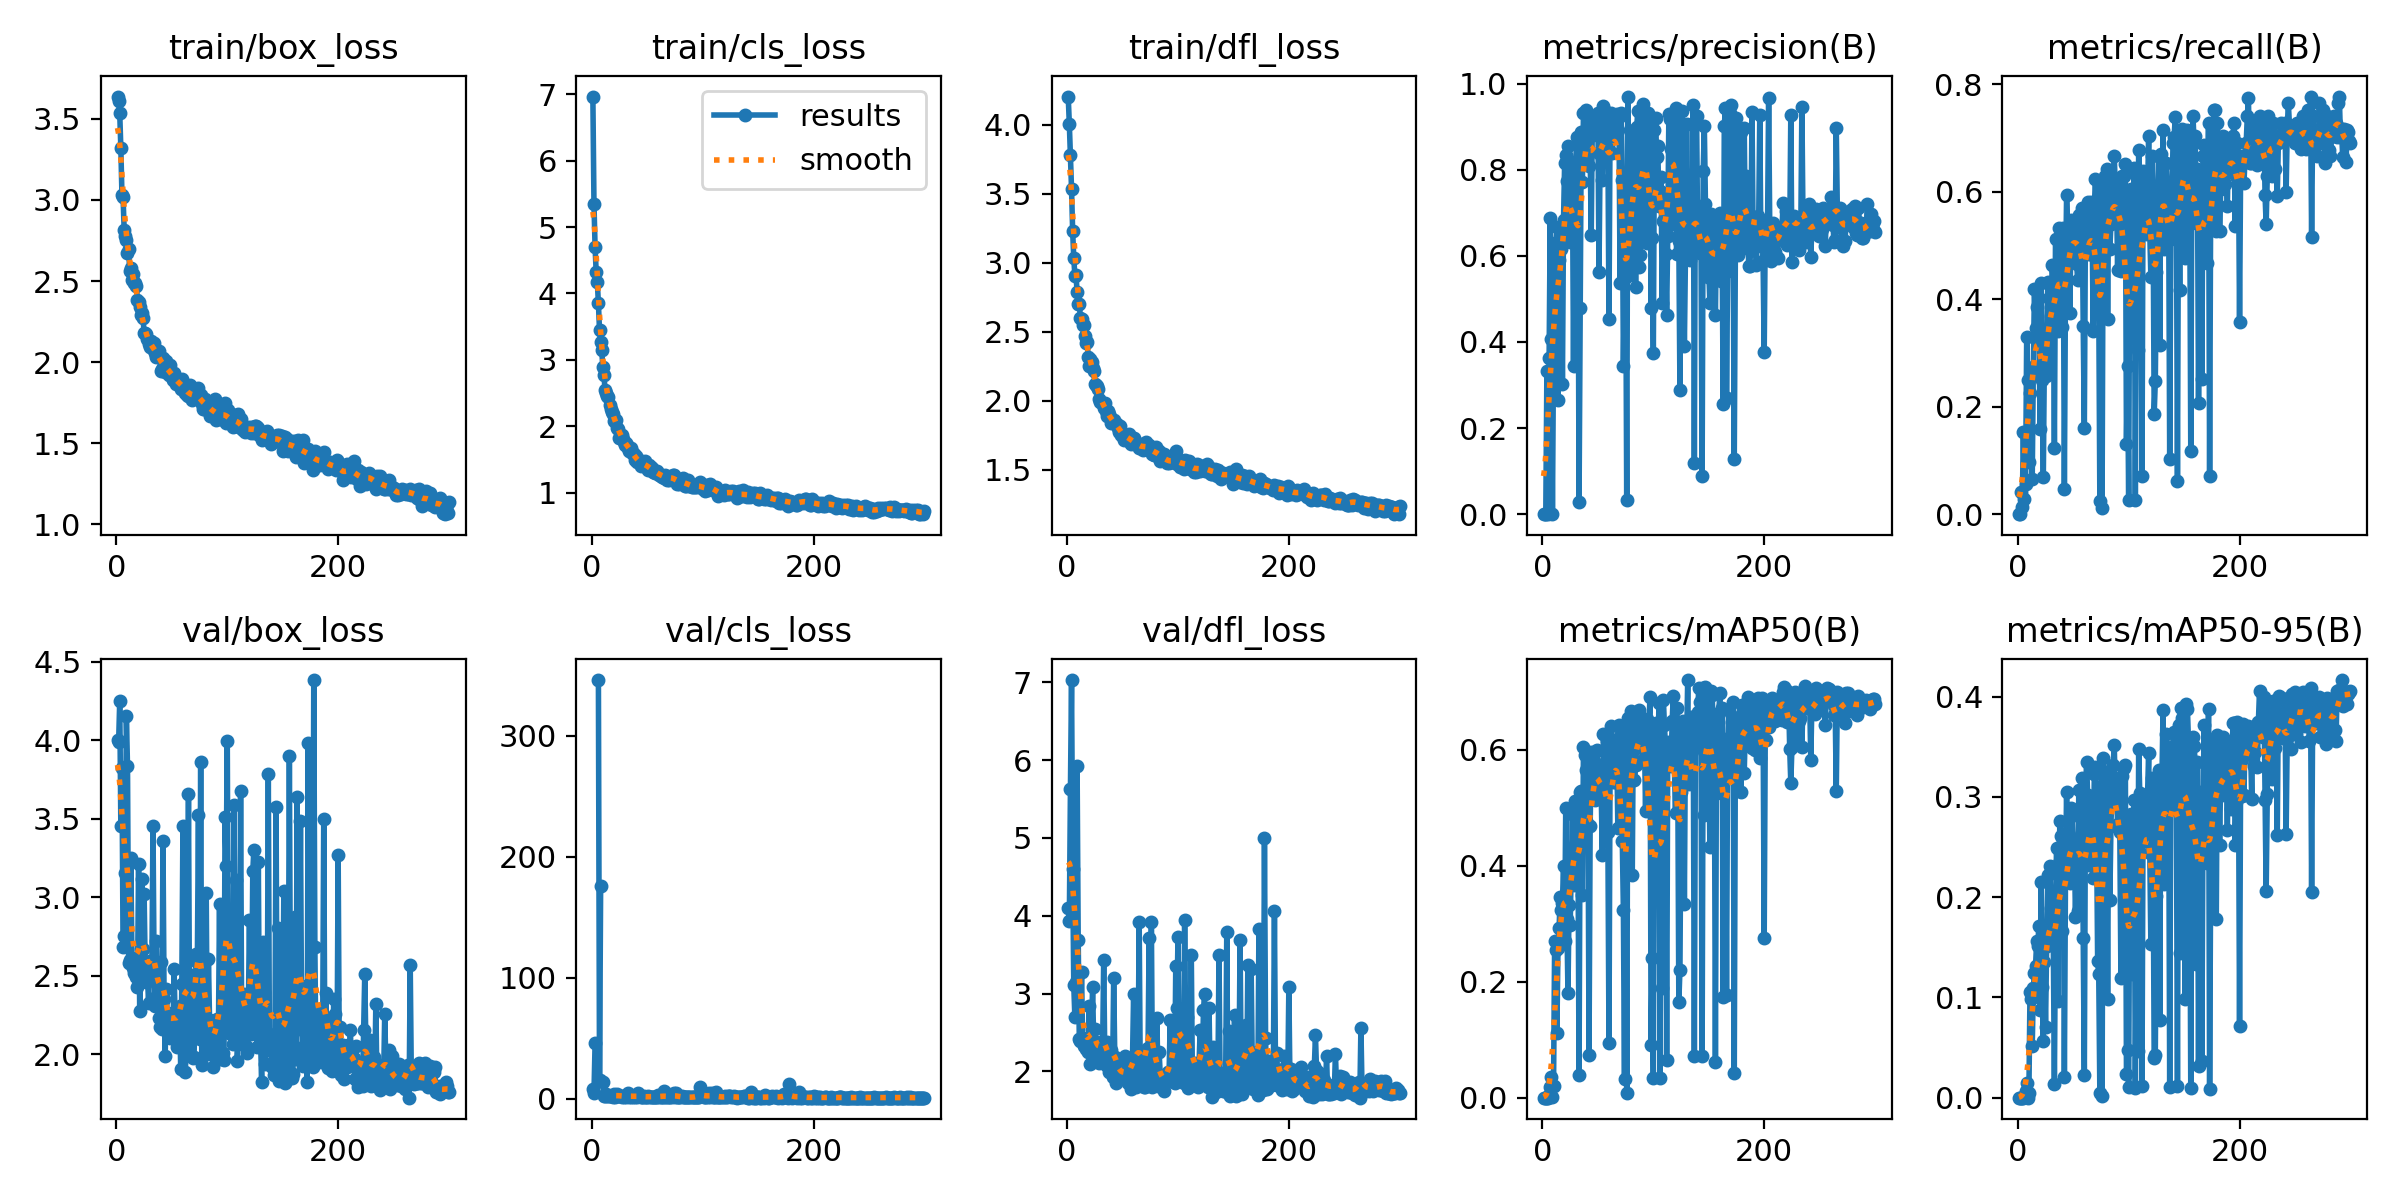

The file beside this chart, header and first rows:
epoch, time, train/box_loss, train/cls_loss, train/dfl_loss, metrics/precision(B), metrics/recall(B), metrics/mAP50(B), metrics/mAP50-95(B), val/box_loss, val/cls_loss, val/dfl_loss, lr/pg0, lr/pg1, lr/pg2
1, 19.61, 3.637, 6.965, 4.206, 0, 0, 0, 0, 4.002, 7.974, 4.095, 0.07039, 0.00329, 0.00329
2, 32.81, 3.611, 5.343, 4.008, 0, 0, 0, 0, 3.987, 4.806, 3.927, 0.04037, 0.006602, 0.006602
3, 46.15, 3.533, 4.693, 3.782, 6e-05, 0.04167, 5e-05, 2e-05, 4.251, 45.76, 5.624, 0.01032, 0.009891, 0.009891
4, 59.83, 3.318, 4.319, 3.534, 0.3333, 0.01389, 1e-05, 1e-05, 3.452, inf, 7.031, 0.009901, 0.009901, 0.009901
5, 73.24, 3.03, 4.175, 3.229, 0.00016, 0.1528, 0.00015, 5e-05, 3.826, inf, 4.599, 0.009868, 0.009868, 0.009868
6, 86.58, 3.018, 3.849, 3.036, 0.3627, 0.02778, 0.00406, 0.00074, 2.68, 346.1, 3.111, 0.009835, 0.009835, 0.009835
7, 99.82, 2.816, 3.446, 2.908, 0.6884, 0.05556, 0.01825, 0.00653, 2.753, 15.39, 2.696, 0.009802, 0.009802, 0.009802
8, 113.1, 2.781, 3.271, 2.911, 0.4076, 0.329, 0.03563, 0.01512, 3.152, 175.9, 3.15, 0.009769, 0.009769, 0.009769
9, 126.3, 2.752, 3.141, 2.792, 0.00027, 0.25, 0.00074, 0.00017, 4.152, inf, 5.928, 0.009736, 0.009736, 0.009736
10, 139.5, 2.676, 2.888, 2.704, 0.3846, 0.09722, 0.02073, 0.00448, 3.835, 14.01, 3.694, 0.009703, 0.009703, 0.009703
11, 152.7, 2.697, 2.773, 2.704, 0.6301, 0.2257, 0.2707, 0.1058, 2.582, 2.459, 2.41, 0.00967, 0.00967, 0.00967
12, 166.8, 2.561, 2.54, 2.6, 0.6223, 0.2583, 0.2541, 0.09817, 2.603, 2.512, 2.395, 0.009637, 0.009637, 0.009637
13, 179.9, 2.578, 2.496, 2.595, 0.6671, 0.06548, 0.1124, 0.05121, 3.247, 3.944, 3.274, 0.009604, 0.009604, 0.009604
14, 193.2, 2.505, 2.455, 2.553, 0.2656, 0.2738, 0.2579, 0.1096, 2.61, 2.484, 2.43, 0.009571, 0.009571, 0.009571
15, 206.3, 2.541, 2.434, 2.549, 0.5903, 0.4187, 0.292, 0.1244, 2.548, 2.058, 2.319, 0.009538, 0.009538, 0.009538
16, 219.5, 2.486, 2.324, 2.469, 0.6623, 0.3466, 0.3458, 0.1311, 2.518, 2.065, 2.323, 0.009505, 0.009505, 0.009505
17, 232.6, 2.488, 2.261, 2.42, 0.6164, 0.3852, 0.3243, 0.1559, 2.552, 2.091, 2.29, 0.009472, 0.009472, 0.009472
18, 245.8, 2.47, 2.219, 2.426, 0.3013, 0.32, 0.3362, 0.1514, 2.489, 2.102, 2.324, 0.009439, 0.009439, 0.009439
19, 259, 2.382, 2.189, 2.321, 0.6838, 0.4028, 0.3991, 0.1711, 2.427, 1.881, 2.249, 0.009406, 0.009406, 0.009406
20, 272.2, 2.37, 2.075, 2.254, 0.8149, 0.1585, 0.2705, 0.08773, 3.209, 3.701, 2.844, 0.009373, 0.009373, 0.009373
21, 285.5, 2.338, 2.078, 2.299, 0.8337, 0.431, 0.5003, 0.2155, 2.277, 1.745, 2.096, 0.00934, 0.00934, 0.00934
22, 298.7, 2.288, 2.097, 2.283, 0.7738, 0.249, 0.3086, 0.1105, 2.667, 2.806, 2.549, 0.009307, 0.009307, 0.009307
23, 312, 2.303, 1.979, 2.239, 0.8559, 0.06916, 0.1809, 0.05603, 3.116, 4.152, 3.077, 0.009274, 0.009274, 0.009274
24, 325.2, 2.27, 1.964, 2.214, 0.6357, 0.2996, 0.3325, 0.135, 2.667, 2.335, 2.337, 0.009241, 0.009241, 0.009241
25, 338.4, 2.182, 1.83, 2.124, 0.6332, 0.2566, 0.2977, 0.07052, 3.021, 2.752, 2.543, 0.009208, 0.009208, 0.009208
26, 351.6, 2.182, 1.835, 2.113, 0.7416, 0.2956, 0.3993, 0.1515, 2.534, 2.592, 2.329, 0.009175, 0.009175, 0.009175
27, 364.9, 2.171, 1.866, 2.11, 0.8107, 0.4325, 0.4883, 0.2222, 2.458, 1.679, 2.173, 0.009142, 0.009142, 0.009142
28, 378.1, 2.14, 1.814, 2.082, 0.3432, 0.2786, 0.3666, 0.1591, 2.499, 2.151, 2.214, 0.009109, 0.009109, 0.009109
29, 391.3, 2.115, 1.76, 2.016, 0.8075, 0.4309, 0.5122, 0.2308, 2.327, 1.685, 2.106, 0.009076, 0.009076, 0.009076
30, 404.5, 2.091, 1.712, 1.994, 0.8192, 0.369, 0.4251, 0.1891, 2.596, 2.047, 2.375, 0.009043, 0.009043, 0.009043
31, 417.5, 2.132, 1.75, 1.992, 0.8769, 0.4646, 0.5068, 0.1824, 2.475, 1.735, 2.172, 0.00901, 0.00901, 0.00901
32, 430.6, 2.095, 1.718, 1.977, 0.8228, 0.433, 0.4626, 0.1573, 2.567, 2.082, 2.253, 0.008977, 0.008977, 0.008977
33, 443.7, 2.082, 1.68, 1.949, 0.02819, 0.1235, 0.03985, 0.01367, 3.453, 4.874, 3.43, 0.008944, 0.008944, 0.008944
34, 456.9, 2.117, 1.626, 1.981, 0.4801, 0.513, 0.527, 0.1808, 2.518, 1.61, 2.169, 0.008911, 0.008911, 0.008911
35, 470.1, 2.056, 1.679, 1.928, 0.8881, 0.4664, 0.5296, 0.2486, 2.304, 1.642, 2.083, 0.008878, 0.008878, 0.008878
36, 483.2, 2.034, 1.604, 1.893, 0.7723, 0.3413, 0.3493, 0.09628, 2.721, 2.47, 2.373, 0.008845, 0.008845, 0.008845
37, 496.5, 2.068, 1.598, 1.927, 0.9309, 0.5336, 0.6042, 0.2336, 2.377, 1.523, 2.137, 0.008812, 0.008812, 0.008812
38, 509.6, 2.068, 1.575, 1.904, 0.9338, 0.5043, 0.5901, 0.2763, 2.227, 2.304, 1.992, 0.008779, 0.008779, 0.008779
39, 522.8, 2.032, 1.495, 1.88, 0.938, 0.4672, 0.5656, 0.2609, 2.174, 1.475, 1.999, 0.008746, 0.008746, 0.008746
40, 536.6, 1.947, 1.546, 1.836, 0.8301, 0.3478, 0.4741, 0.166, 2.587, 2.328, 2.28, 0.008713, 0.008713, 0.008713
41, 550.5, 1.957, 1.462, 1.842, 0.9064, 0.5337, 0.5709, 0.2626, 2.157, 1.464, 1.925, 0.00868, 0.00868, 0.00868
42, 563.7, 2.023, 1.504, 1.857, 0.8097, 0.04762, 0.07369, 0.02031, 3.356, 4.658, 3.195, 0.008647, 0.008647, 0.008647
43, 576.8, 2.002, 1.463, 1.841, 0.8414, 0.4266, 0.4682, 0.2216, 2.352, 1.967, 2.184, 0.008614, 0.008614, 0.008614
44, 590, 1.941, 1.397, 1.831, 0.6479, 0.5937, 0.5955, 0.3048, 1.989, 1.359, 1.846, 0.008581, 0.008581, 0.008581
45, 603, 2.008, 1.451, 1.834, 0.9224, 0.5221, 0.5788, 0.2248, 2.416, 1.605, 2.107, 0.008548, 0.008548, 0.008548
46, 616.3, 1.938, 1.435, 1.805, 0.8802, 0.4783, 0.5658, 0.2512, 2.209, 1.65, 1.949, 0.008515, 0.008515, 0.008515
47, 629.3, 1.924, 1.401, 1.777, 0.8979, 0.3746, 0.5138, 0.2139, 2.228, 2.024, 2.05, 0.008482, 0.008482, 0.008482
48, 642.5, 1.984, 1.481, 1.819, 0.8905, 0.548, 0.5976, 0.2887, 2.105, 1.401, 1.918, 0.008449, 0.008449, 0.008449
49, 655.7, 1.925, 1.436, 1.755, 0.9066, 0.5446, 0.5996, 0.2854, 2.133, 1.431, 1.916, 0.008416, 0.008416, 0.008416
50, 668.8, 1.924, 1.391, 1.742, 0.9309, 0.5353, 0.5674, 0.2462, 2.264, 1.425, 2.014, 0.008383, 0.008383, 0.008383
51, 682, 1.893, 1.337, 1.718, 0.5621, 0.5295, 0.5317, 0.2512, 2.137, 2.728, 1.922, 0.00835, 0.00835, 0.00835
52, 695.1, 1.931, 1.412, 1.745, 0.8373, 0.496, 0.5154, 0.1805, 2.54, 1.611, 2.201, 0.008317, 0.008317, 0.008317
53, 708.4, 1.889, 1.38, 1.733, 0.9254, 0.4663, 0.5251, 0.2399, 2.214, 1.753, 1.976, 0.008284, 0.008284, 0.008284
54, 721.6, 1.868, 1.366, 1.744, 0.7762, 0.4365, 0.4185, 0.1865, 2.244, 1.902, 1.976, 0.008251, 0.008251, 0.008251
55, 734.7, 1.891, 1.312, 1.747, 0.9485, 0.5575, 0.6276, 0.3069, 2.045, 1.4, 1.844, 0.008218, 0.008218, 0.008218
56, 747.8, 1.877, 1.304, 1.762, 0.937, 0.5337, 0.5998, 0.2802, 2.121, 1.69, 1.897, 0.008185, 0.008185, 0.008185
57, 761, 1.871, 1.293, 1.704, 0.8864, 0.5575, 0.5813, 0.2617, 2.304, 1.442, 2.026, 0.008152, 0.008152, 0.008152
58, 774.2, 1.834, 1.317, 1.683, 0.9282, 0.5694, 0.6149, 0.3185, 1.903, 1.36, 1.772, 0.008119, 0.008119, 0.008119
59, 787.3, 1.896, 1.33, 1.701, 0.8754, 0.3512, 0.4578, 0.1592, 2.45, 1.826, 2.173, 0.008086, 0.008086, 0.008086
60, 800.4, 1.86, 1.3, 1.73, 0.4531, 0.1607, 0.09502, 0.02283, 3.451, 3.219, 2.999, 0.008053, 0.008053, 0.008053
... 240 more rows
